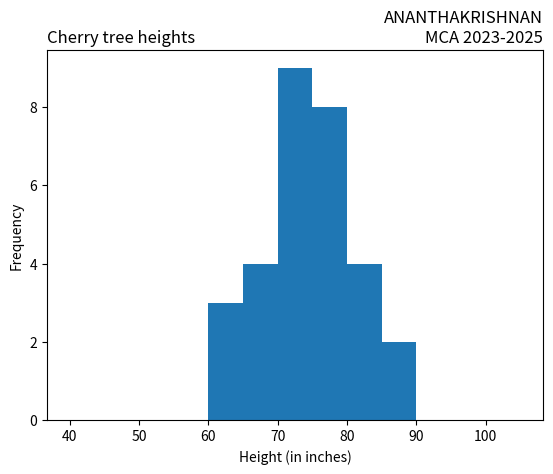

Python code for this plot:
import matplotlib.pyplot as plt
import numpy as np
x = np.random.normal([61, 63, 64, 66, 68, 69, 71, 71.5, 72, 72.5, 73, 73.5, 74,
74.5, 76, 76.2, 76.5, 77, 77.5, 78, 78.5, 79, 79.2, 80, 81, 82, 83, 84, 85, 87])
plt.hist(x, bins=range(40,110,5), )
plt.title('Cherry tree heights',loc='left')
plt.title('ANANTHAKRISHNAN\nMCA 2023-2025', loc='right')
plt.xlabel('Height (in inches)')
plt.ylabel('Frequency')
plt.show()